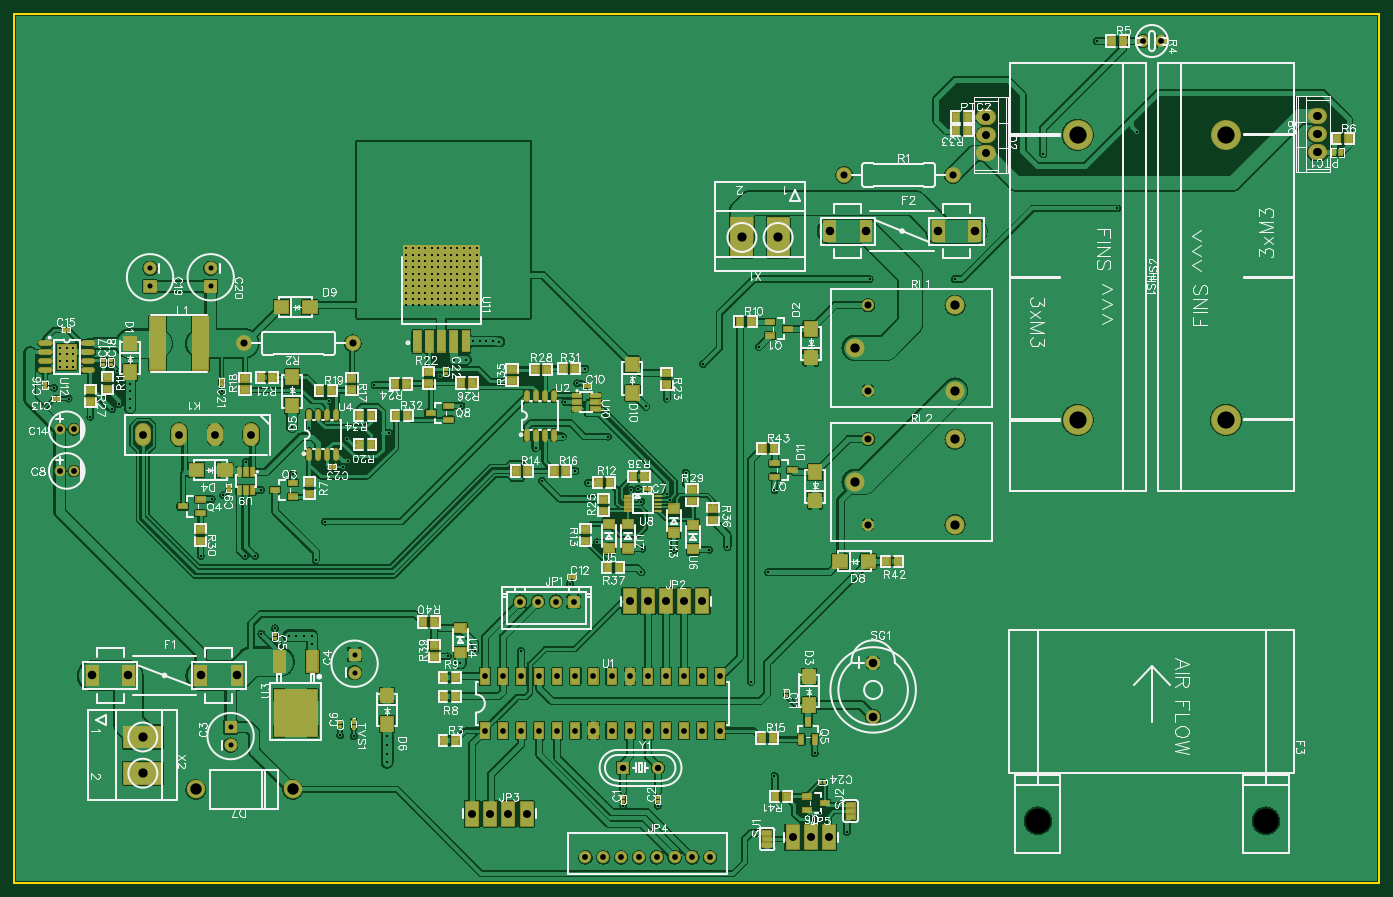
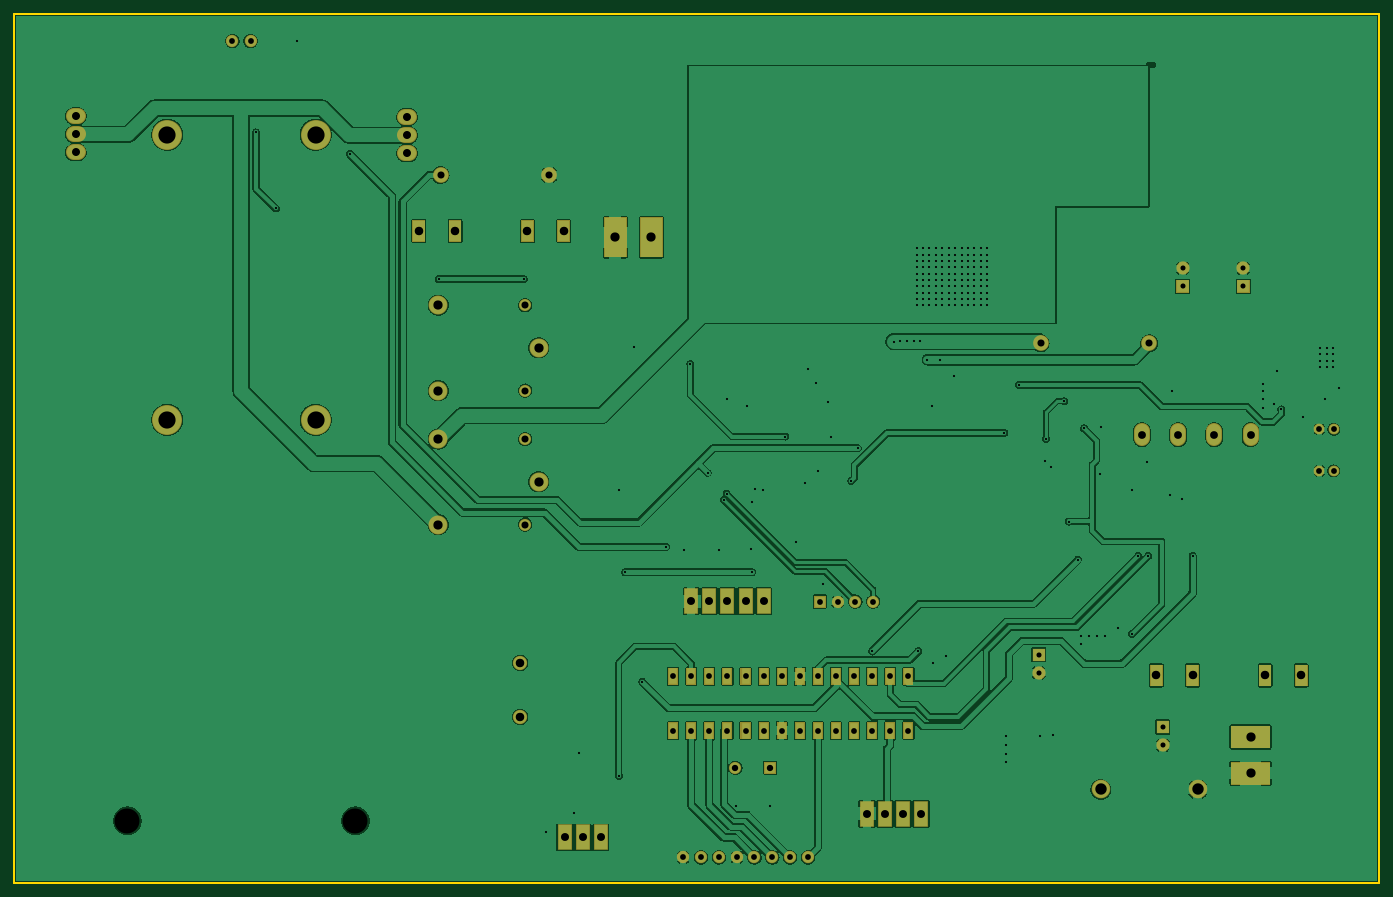
Circuit board: 9 layer files. Board 191.5 x 121.9 mm.
- outline: Gerber_BoardOutline.GKO (500 bytes)
- bottom_copper: Gerber_BottomLayer.GBL (285671 bytes)
- bottom_mask: Gerber_BottomSolderMaskLayer.GBS (7129 bytes)
- drill: Gerber_Drill_NPTH.DRL (270 bytes)
- drill: Gerber_Drill_PTH.DRL (6641 bytes)
- top_copper: Gerber_TopLayer.GTL (574757 bytes)
- paste: Gerber_TopPasteMaskLayer.GTP (6681 bytes)
- top_silk: Gerber_TopSilkLayer.GTO (132954 bytes)
- top_mask: Gerber_TopSolderMaskLayer.GTS (30334 bytes)

=== outline: Gerber_BoardOutline.GKO ===
G04 Layer: BoardOutline*
G04 EasyEDA v6.3.22, 2020-03-14T22:20:27--7:00*
G04 457ca038791a4c03a2b045dd88f7922b,93ea2736136a419895ea0886014cbf9b,10*
G04 Gerber Generator version 0.2*
G04 Scale: 100 percent, Rotated: No, Reflected: No *
G04 Dimensions in inches *
G04 leading zeros omitted , absolute positions ,2 integer and 4 decimal *
%FSLAX24Y24*%
%MOIN*%
G90*
G70D02*

%ADD10C,0.010000*%
G54D10*
G01X75400Y48000D02*
G01X75400Y0D01*
G01X0Y0D01*
G01X0Y48000D01*
G01X75400Y48000D01*

%LPD*%
M00*
M02*

=== bottom_copper: Gerber_BottomLayer.GBL (285671 bytes, source omitted) ===
=== bottom_mask: Gerber_BottomSolderMaskLayer.GBS (7129 bytes, source omitted) ===
=== drill: Gerber_Drill_NPTH.DRL (270 bytes, source withheld) ===
=== drill: Gerber_Drill_PTH.DRL (6641 bytes, source withheld) ===
=== top_copper: Gerber_TopLayer.GTL (574757 bytes, source omitted) ===
=== paste: Gerber_TopPasteMaskLayer.GTP (6681 bytes, source omitted) ===
=== top_silk: Gerber_TopSilkLayer.GTO (132954 bytes, source omitted) ===
=== top_mask: Gerber_TopSolderMaskLayer.GTS (30334 bytes, source omitted) ===
